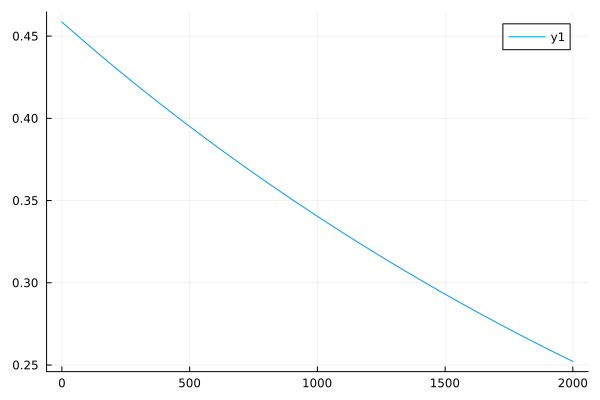

Data behind this chart, as committed beside it:
0	0.45859149897889095
1	0.4585
2	0.4583
3	0.4582
4	0.458
5	0.4579
6	0.4578
7	0.4576
8	0.4575
9	0.4574
10	0.4572
11	0.4571
12	0.4569
13	0.4568
14	0.4567
15	0.4565
16	0.4564
17	0.4563
18	0.4561
19	0.456
20	0.4558
21	0.4557
22	0.4556
23	0.4554
24	0.4553
25	0.4552
26	0.455
27	0.4549
28	0.4548
29	0.4546
30	0.4545
31	0.4543
32	0.4542
33	0.4541
34	0.4539
35	0.4538
36	0.4537
37	0.4535
38	0.4534
39	0.4533
40	0.4531
41	0.453
42	0.4529
43	0.4527
44	0.4526
45	0.4524
46	0.4523
47	0.4522
48	0.452
49	0.4519
50	0.4518
51	0.4516
52	0.4515
53	0.4514
54	0.4512
55	0.4511
56	0.451
57	0.4508
58	0.4507
59	0.4506
60	0.4504
... 1,940 more rows
